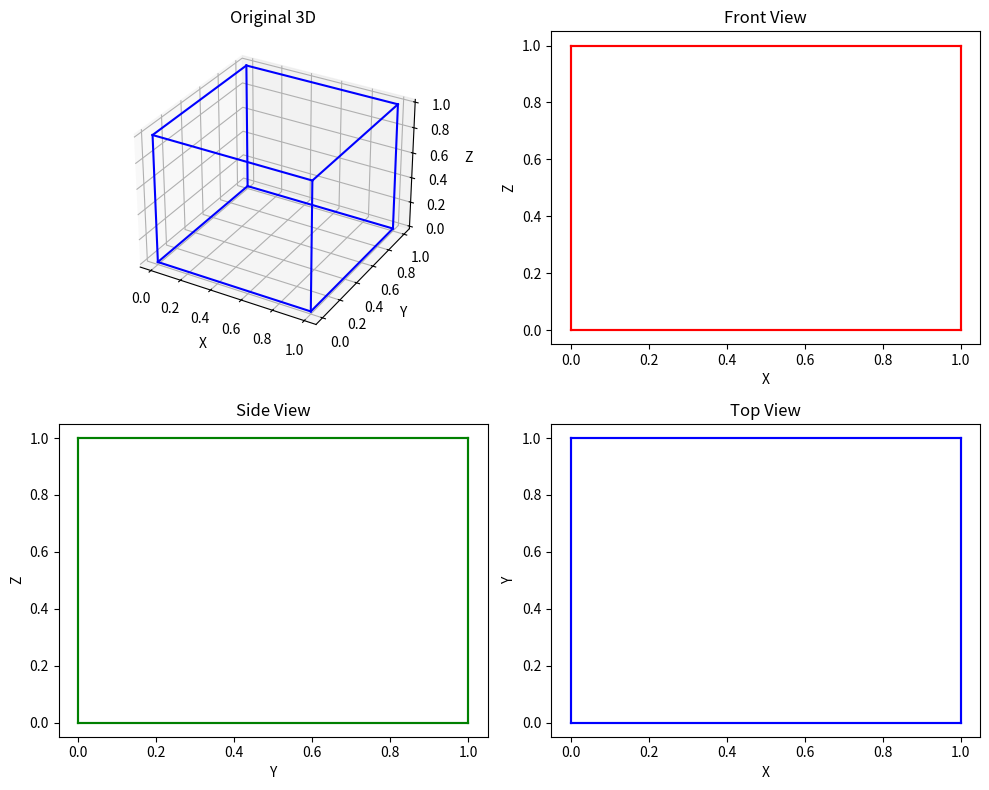

The script that saved this image:
import matplotlib.pyplot as plt
import numpy as np

def multiview_projection(cube, matrix):
    viewed_matrix = np.dot(matrix, cube)
    return viewed_matrix

# Define the cube vertices and projection matrices
cube = np.array([[0, 1, 1, 0, 0, 1, 1, 0],  # x-coordinates
                 [0, 0, 1, 1, 0, 0, 1, 1],  # y-coordinates
                 [0, 0, 0, 0, 1, 1, 1, 1],  # z-coordinates
                 [1, 1, 1, 1, 1, 1, 1, 1]]) # homogeneous coordinates

top = np.array([[1, 0, 0, 0],
                [0, 1, 0, 0],
                [0, 0, 0, 0],
                [0, 0, 0, 1]])

front = np.array([[1, 0, 0, 0],
                  [0, 0, 0, 0],
                  [0, 0, 1, 0],
                  [0, 0, 0, 1]])

side = np.array([[0, 0, 0, 0],
                 [0, 1, 0, 0],
                 [0, 0, 1, 0],
                 [0, 0, 0, 1]])

# Edges of the cube
edges = [(0, 1), (1, 2), (2, 3), (3, 0), # bottom face
         (4, 5), (5, 6), (6, 7), (7, 4), # top face
         (0, 4), (1, 5), (2, 6), (3, 7)] # vertical lines

# Get the projections
front_view = multiview_projection(cube, front)
top_view = multiview_projection(cube, top)
side_view = multiview_projection(cube, side)

# Plot the original 3D cube and its projections
fig = plt.figure(figsize=(10, 8))

# Original 3D points with edges
ax1 = fig.add_subplot(2, 2, 1, projection='3d')
for edge in edges:
    ax1.plot([cube[0, edge[0]], cube[0, edge[1]]],
             [cube[1, edge[0]], cube[1, edge[1]]],
             [cube[2, edge[0]], cube[2, edge[1]]], 'b')
ax1.set_title("Original 3D")
ax1.set_xlabel('X')
ax1.set_ylabel('Y')
ax1.set_zlabel('Z')

# Front view with edges
ax2 = fig.add_subplot(2, 2, 2)
for edge in edges:
    ax2.plot([front_view[0, edge[0]], front_view[0, edge[1]]],
             [front_view[2, edge[0]], front_view[2, edge[1]]], 'r')
ax2.set_title("Front View")
ax2.set_xlabel('X')
ax2.set_ylabel('Z')

# Side view with edges
ax3 = fig.add_subplot(2, 2, 3)
for edge in edges:
    ax3.plot([side_view[1, edge[0]], side_view[1, edge[1]]],
             [side_view[2, edge[0]], side_view[2, edge[1]]], 'g')
ax3.set_title("Side View")
ax3.set_xlabel('Y')
ax3.set_ylabel('Z')

# Top view with edges
ax4 = fig.add_subplot(2, 2, 4)
for edge in edges:
    ax4.plot([top_view[0, edge[0]], top_view[0, edge[1]]],
             [top_view[1, edge[0]], top_view[1, edge[1]]], 'b')
ax4.set_title("Top View")
ax4.set_xlabel('X')
ax4.set_ylabel('Y')

# Adjust layout and show the plot
plt.tight_layout()
plt.show()
